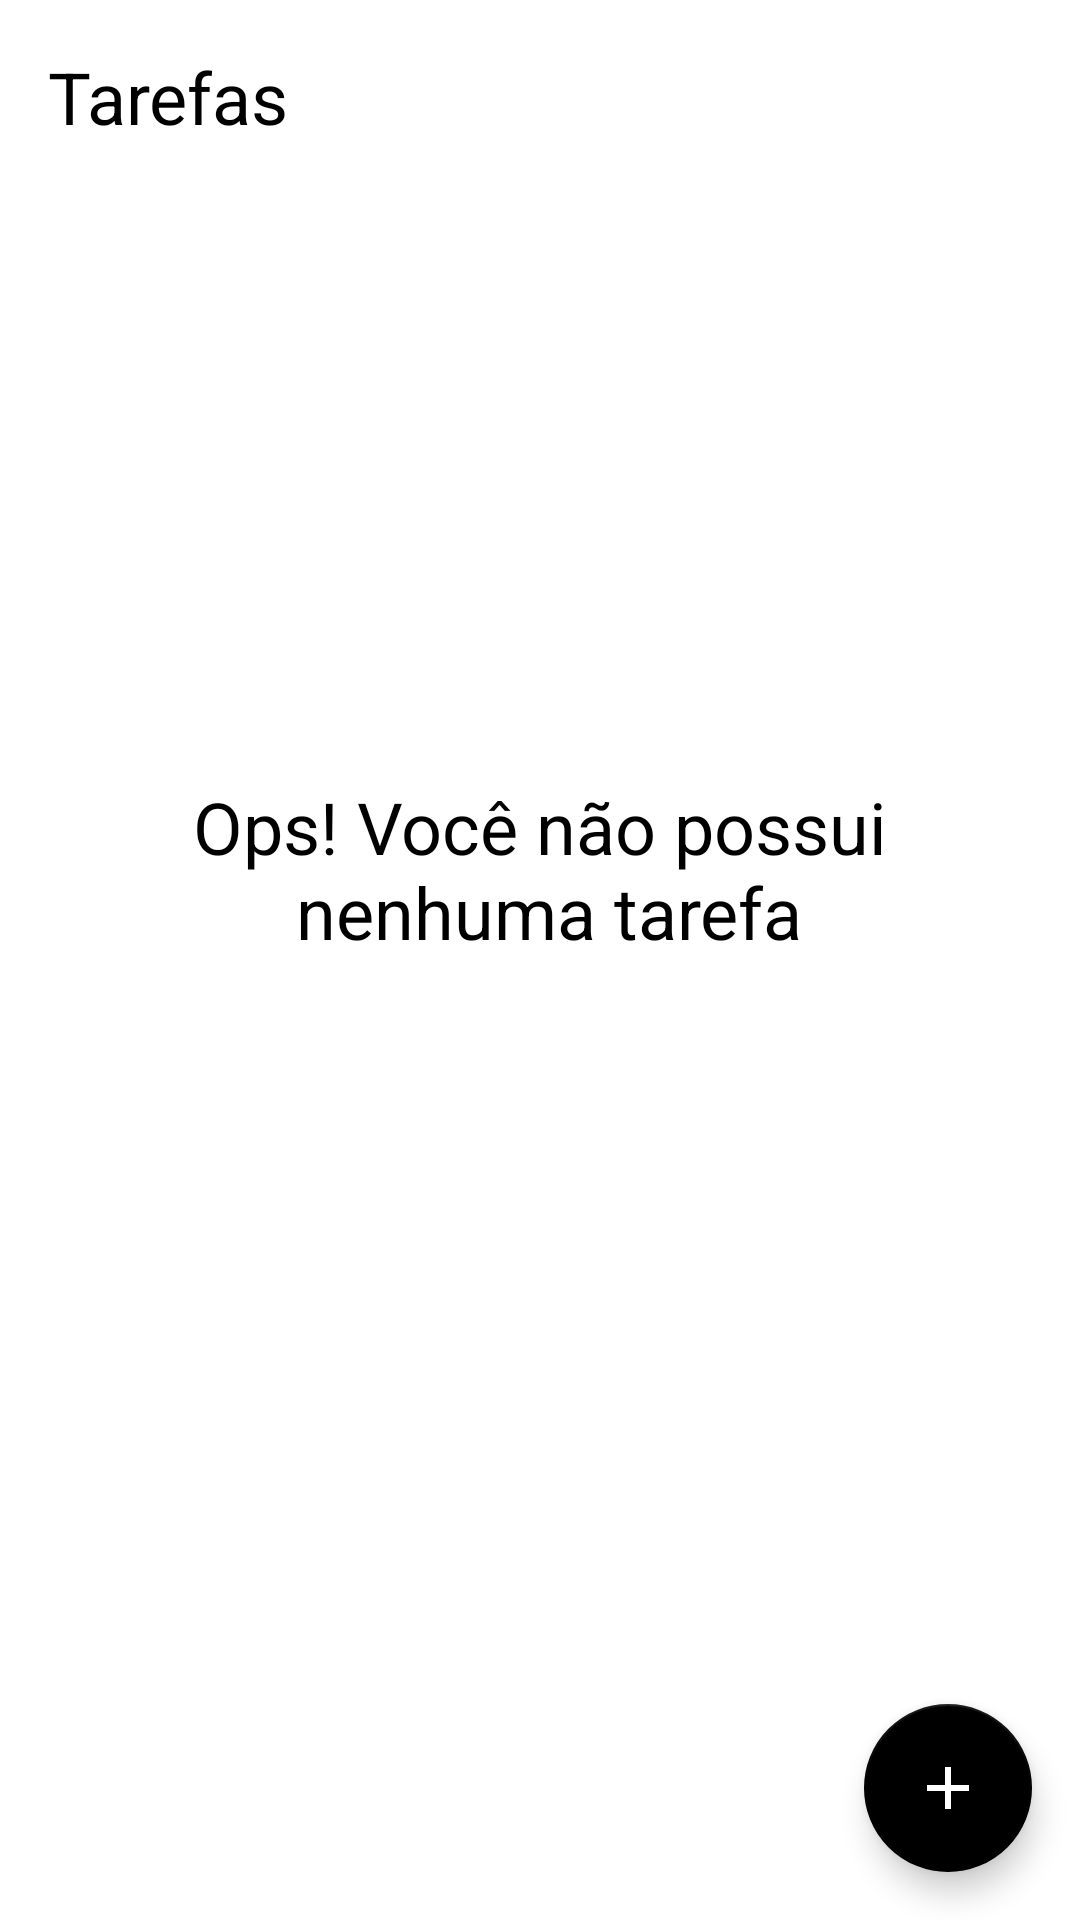

Layout XML and referenced resources for this Android screen:
<!-- AndroidManifest.xml: application theme Theme.ToDoList -->
<!-- res/layout/activity_main.xml -->
<?xml version="1.0" encoding="utf-8"?>
<androidx.constraintlayout.widget.ConstraintLayout xmlns:android="http://schemas.android.com/apk/res/android"
    xmlns:app="http://schemas.android.com/apk/res-auto"
    xmlns:tools="http://schemas.android.com/tools"
    android:layout_width="match_parent"
    android:layout_height="match_parent"
    tools:context=".ui.MainActivity">

    <TextView
        android:layout_height="wrap_content"
        android:layout_width="wrap_content"
        android:text="@string/label_tasks"
        android:textSize="24dp"
        android:textColor="@color/black"
        android:id="@+id/tv_title"
        app:layout_constraintStart_toStartOf="parent"
        android:layout_margin="16sp"
        app:layout_constraintTop_toTopOf="parent"/>

    <include
        android:id="@+id/empty_initial"

        layout="@layout/empty_state"/>


    <androidx.recyclerview.widget.RecyclerView
        android:id="@+id/rv_tasks"
        android:layout_marginTop="16dp"
        tools:visibility="gone"
        app:layout_constraintBottom_toTopOf="@id/fab"
        app:layoutManager="androidx.recyclerview.widget.LinearLayoutManager"
        tools:itemCount="8"
        tools:listitem="@layout/item_task"
        app:layout_constraintTop_toBottomOf="@id/tv_title"
        android:layout_width="match_parent"
        android:layout_height="0dp"/>

        <com.google.android.material.floatingactionbutton.FloatingActionButton
            android:id="@+id/fab"
            android:layout_width="wrap_content"
            app:layout_constraintEnd_toEndOf="parent"
            app:layout_constraintBottom_toBottomOf="parent"
            android:layout_margin="16dp"
            app:srcCompat="@drawable/ic_add"
            android:layout_height="wrap_content"
            android:contentDescription="@string/label_description_new_task" />

</androidx.constraintlayout.widget.ConstraintLayout>
<!-- res/layout/empty_state.xml (included above) -->
<?xml version="1.0" encoding="utf-8"?>
<androidx.constraintlayout.widget.ConstraintLayout xmlns:android="http://schemas.android.com/apk/res/android"
    android:layout_width="match_parent"
    android:layout_height="match_parent"
    android:id="@+id/empty_state"
    android:layout_margin="16dp"
    xmlns:app="http://schemas.android.com/apk/res-auto">

    <TextView
        android:id="@+id/tv_message"
        android:layout_width="0dp"
        app:layout_constraintStart_toStartOf="parent"
        app:layout_constraintBottom_toBottomOf="@id/tv_image"
        app:layout_constraintEnd_toEndOf="parent"
        android:textSize="24sp"
        android:gravity="center"
        android:textColor="@color/black"
        android:layout_height="wrap_content"
        android:text="@string/label_you_dont_have_tasks"/>

    <androidx.appcompat.widget.AppCompatImageView
        android:id="@+id/tv_image"
        app:layout_constraintStart_toStartOf="parent"
        app:layout_constraintEnd_toEndOf="parent"
        app:layout_constraintTop_toTopOf="parent"
        app:layout_constraintBottom_toBottomOf="parent"
        android:layout_width="wrap_content"
        app:srcCompat=""
        android:layout_height="wrap_content"/>


</androidx.constraintlayout.widget.ConstraintLayout>
<!-- res/layout/item_task.xml (included above) -->
<?xml version="1.0" encoding="utf-8"?>
<androidx.constraintlayout.widget.ConstraintLayout
    xmlns:app="http://schemas.android.com/apk/res-auto"
    xmlns:android="http://schemas.android.com/apk/res/android"
    android:layout_width="match_parent"
    android:layout_height="wrap_content"
    xmlns:tools="http://schemas.android.com/tools"
    android:layout_margin="16dp">


    <TextView
        android:id="@+id/tv_title"
        android:textStyle="bold"

        app:layout_constraintStart_toStartOf="parent"
        app:layout_constraintTop_toTopOf="parent"
        tools:text="Passear com o Cachorro"
        android:textSize="18sp"
        android:textColor="@color/black"
        android:layout_width="wrap_content"
        android:layout_height="wrap_content"/>

    <TextView
        android:id="@+id/tv_date"
        app:layout_constraintStart_toStartOf="@id/tv_title"
        app:layout_constraintTop_toBottomOf="@id/tv_title"
        tools:text="01/01/2022 18:00"
        android:textSize="18sp"
        android:textColor="@color/black"
        android:layout_width="wrap_content"
        android:layout_height="wrap_content"/>

    <androidx.appcompat.widget.AppCompatImageView
        android:id="@+id/iv_more"
        app:layout_constraintEnd_toEndOf="parent"
        app:layout_constraintBottom_toBottomOf="parent"
        app:layout_constraintTop_toTopOf="parent"
        android:layout_width="36dp"
        android:layout_height="36dp"
        app:srcCompat="@drawable/ic_more" />

</androidx.constraintlayout.widget.ConstraintLayout>
<!-- resources referenced by this layout -->
<resources>
  <!-- drawable ic_add (drawable) -->
  <vector android:height="24dp" android:tint="#FFFFFF"
      android:viewportHeight="24" android:viewportWidth="24"
      android:width="24dp"
      xmlns:android="http://schemas.android.com/apk/res/android">
      <path android:fillColor="@android:color/white"
  
          android:pathData="M19,13h-6v6h-2v-6H5v-2h6V5h2v6h6v2z"/>
  </vector>
  <string name="label_description_new_task">Nova Tarefa</string>
  <string name="label_tasks">Tarefas</string>
  <string name="label_you_dont_have_tasks">Ops! Você não possui\n nenhuma tarefa</string>
  <style name="Theme.ToDoList" parent="Theme.MaterialComponents.Light.NoActionBar">
          <item name="colorPrimary">@color/black</item>
          <item name="colorPrimaryDark">@color/black</item>
  
  
          <item name="colorSecondary">@color/black</item>
          <item name="colorOnSecondary">@color/white</item>
  
      </style>
  <!-- not gathered from this repository: default colours our renderer supplied (Android Studio template values) -->
  <color name="black">#FF000000</color>
  <color name="white">#FFFFFFFF</color>
</resources>
